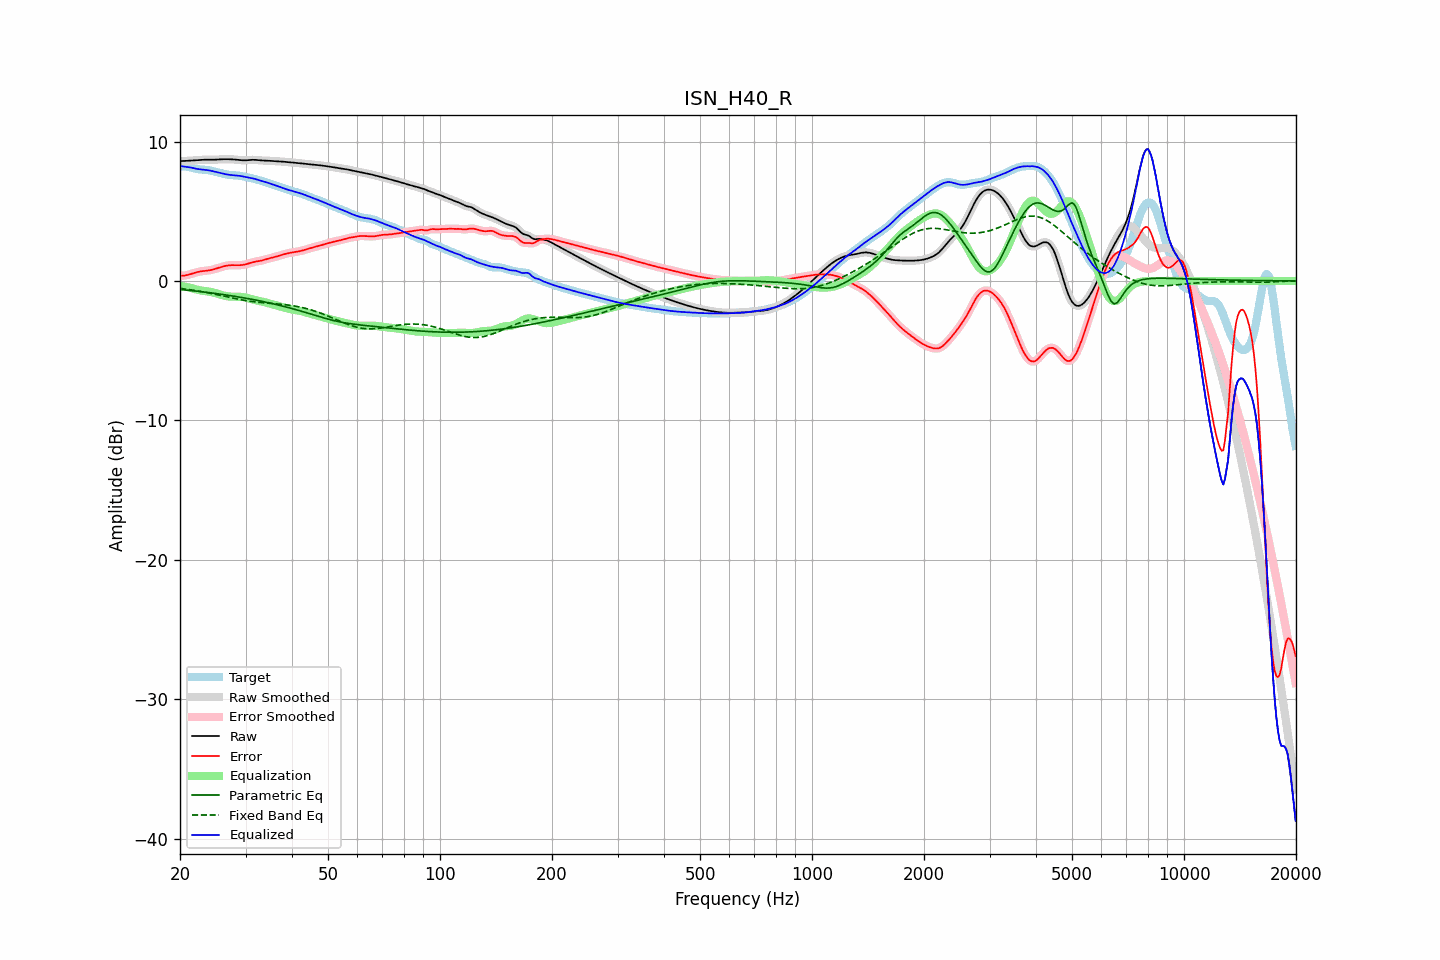

The file beside this chart, header and first rows:
frequency, raw, error, smoothed, error_smoothed, equalization, parametric_eq, fixed_band_eq, equalized_raw, equalized_smoothed, target
20.00, 8.60, 0.38, 8.60, 0.38, -0.35, -0.61, -0.53, 8.24, 8.24, 8.21
20.20, 8.60, 0.38, 8.60, 0.38, -0.37, -0.62, -0.54, 8.23, 8.23, 8.22
20.40, 8.60, 0.38, 8.60, 0.38, -0.39, -0.63, -0.56, 8.21, 8.21, 8.22
20.61, 8.61, 0.39, 8.61, 0.39, -0.41, -0.64, -0.58, 8.20, 8.20, 8.22
20.81, 8.61, 0.41, 8.61, 0.41, -0.43, -0.65, -0.59, 8.18, 8.18, 8.20
21.02, 8.62, 0.44, 8.62, 0.44, -0.45, -0.67, -0.61, 8.16, 8.16, 8.18
21.23, 8.62, 0.47, 8.62, 0.47, -0.48, -0.68, -0.62, 8.15, 8.15, 8.16
21.44, 8.63, 0.50, 8.63, 0.50, -0.50, -0.69, -0.64, 8.13, 8.13, 8.13
21.66, 8.64, 0.54, 8.64, 0.54, -0.54, -0.70, -0.66, 8.10, 8.10, 8.10
21.87, 8.65, 0.58, 8.65, 0.58, -0.57, -0.71, -0.68, 8.07, 8.07, 8.07
22.09, 8.65, 0.61, 8.65, 0.61, -0.61, -0.73, -0.70, 8.05, 8.05, 8.04
22.31, 8.66, 0.64, 8.66, 0.64, -0.64, -0.74, -0.72, 8.03, 8.03, 8.02
22.54, 8.67, 0.67, 8.67, 0.67, -0.66, -0.75, -0.73, 8.01, 8.01, 8.00
22.76, 8.68, 0.69, 8.68, 0.69, -0.68, -0.77, -0.76, 8.00, 8.00, 7.99
22.99, 8.69, 0.70, 8.69, 0.70, -0.70, -0.78, -0.78, 7.99, 7.99, 7.98
23.22, 8.69, 0.72, 8.69, 0.72, -0.72, -0.79, -0.80, 7.98, 7.98, 7.98
23.45, 8.70, 0.73, 8.70, 0.73, -0.73, -0.81, -0.82, 7.96, 7.96, 7.97
23.69, 8.70, 0.74, 8.70, 0.74, -0.75, -0.82, -0.84, 7.95, 7.95, 7.95
23.92, 8.69, 0.76, 8.69, 0.76, -0.76, -0.84, -0.86, 7.93, 7.93, 7.94
24.16, 8.69, 0.78, 8.69, 0.78, -0.79, -0.85, -0.89, 7.91, 7.91, 7.91
24.40, 8.69, 0.81, 8.69, 0.81, -0.81, -0.87, -0.91, 7.88, 7.88, 7.89
24.65, 8.69, 0.83, 8.69, 0.84, -0.84, -0.88, -0.93, 7.85, 7.85, 7.86
24.89, 8.70, 0.87, 8.70, 0.87, -0.87, -0.90, -0.96, 7.83, 7.83, 7.83
25.14, 8.70, 0.90, 8.70, 0.90, -0.90, -0.91, -0.98, 7.80, 7.80, 7.80
25.39, 8.71, 0.94, 8.71, 0.94, -0.94, -0.93, -1.01, 7.77, 7.77, 7.77
25.65, 8.72, 0.98, 8.72, 0.98, -0.98, -0.95, -1.03, 7.74, 7.74, 7.74
25.91, 8.73, 1.01, 8.73, 1.01, -1.01, -0.96, -1.06, 7.71, 7.71, 7.71
26.16, 8.73, 1.04, 8.73, 1.04, -1.04, -0.98, -1.08, 7.69, 7.69, 7.69
26.43, 8.73, 1.07, 8.73, 1.07, -1.07, -1.00, -1.11, 7.66, 7.66, 7.66
26.69, 8.73, 1.10, 8.73, 1.10, -1.09, -1.01, -1.13, 7.64, 7.64, 7.63
26.96, 8.73, 1.12, 8.73, 1.12, -1.11, -1.03, -1.16, 7.62, 7.62, 7.62
27.23, 8.73, 1.13, 8.73, 1.13, -1.12, -1.05, -1.18, 7.61, 7.61, 7.60
27.50, 8.72, 1.13, 8.72, 1.13, -1.13, -1.07, -1.21, 7.60, 7.60, 7.59
27.77, 8.72, 1.13, 8.72, 1.13, -1.13, -1.08, -1.23, 7.59, 7.59, 7.58
28.05, 8.71, 1.13, 8.71, 1.13, -1.13, -1.10, -1.26, 7.58, 7.58, 7.58
28.33, 8.70, 1.13, 8.70, 1.13, -1.13, -1.12, -1.28, 7.57, 7.57, 7.57
28.62, 8.68, 1.13, 8.68, 1.13, -1.13, -1.14, -1.30, 7.56, 7.56, 7.56
28.90, 8.67, 1.13, 8.67, 1.13, -1.13, -1.16, -1.33, 7.54, 7.54, 7.54
29.19, 8.66, 1.14, 8.66, 1.14, -1.14, -1.18, -1.35, 7.52, 7.52, 7.52
29.48, 8.65, 1.15, 8.65, 1.15, -1.16, -1.20, -1.37, 7.50, 7.50, 7.50
29.78, 8.65, 1.17, 8.65, 1.17, -1.18, -1.22, -1.39, 7.47, 7.47, 7.48
30.08, 8.65, 1.19, 8.65, 1.20, -1.20, -1.24, -1.41, 7.45, 7.45, 7.46
30.38, 8.66, 1.23, 8.66, 1.23, -1.23, -1.26, -1.43, 7.43, 7.43, 7.43
30.68, 8.67, 1.26, 8.67, 1.26, -1.26, -1.28, -1.45, 7.41, 7.41, 7.41
30.99, 8.68, 1.30, 8.68, 1.30, -1.29, -1.30, -1.46, 7.39, 7.39, 7.38
31.30, 8.69, 1.33, 8.69, 1.33, -1.32, -1.32, -1.48, 7.36, 7.36, 7.35
31.61, 8.69, 1.36, 8.69, 1.36, -1.35, -1.35, -1.49, 7.34, 7.34, 7.33
31.93, 8.68, 1.39, 8.68, 1.39, -1.38, -1.37, -1.51, 7.30, 7.30, 7.30
32.24, 8.67, 1.41, 8.67, 1.40, -1.40, -1.39, -1.52, 7.27, 7.27, 7.26
32.57, 8.66, 1.42, 8.66, 1.42, -1.43, -1.42, -1.53, 7.23, 7.23, 7.23
32.89, 8.65, 1.44, 8.65, 1.44, -1.45, -1.44, -1.55, 7.19, 7.19, 7.20
33.22, 8.64, 1.47, 8.64, 1.47, -1.48, -1.46, -1.56, 7.16, 7.16, 7.17
33.55, 8.64, 1.50, 8.64, 1.50, -1.51, -1.49, -1.57, 7.13, 7.13, 7.13
33.89, 8.63, 1.54, 8.63, 1.54, -1.53, -1.51, -1.58, 7.10, 7.10, 7.10
34.23, 8.63, 1.57, 8.63, 1.57, -1.56, -1.54, -1.59, 7.06, 7.06, 7.06
34.57, 8.62, 1.60, 8.62, 1.60, -1.60, -1.56, -1.60, 7.03, 7.03, 7.02
34.92, 8.61, 1.63, 8.61, 1.63, -1.63, -1.59, -1.61, 6.99, 6.99, 6.98
35.27, 8.60, 1.66, 8.60, 1.66, -1.66, -1.61, -1.61, 6.94, 6.94, 6.94
35.62, 8.60, 1.69, 8.60, 1.69, -1.69, -1.64, -1.62, 6.90, 6.90, 6.91
35.97, 8.59, 1.72, 8.59, 1.72, -1.72, -1.67, -1.63, 6.86, 6.86, 6.87
... 635 more rows
